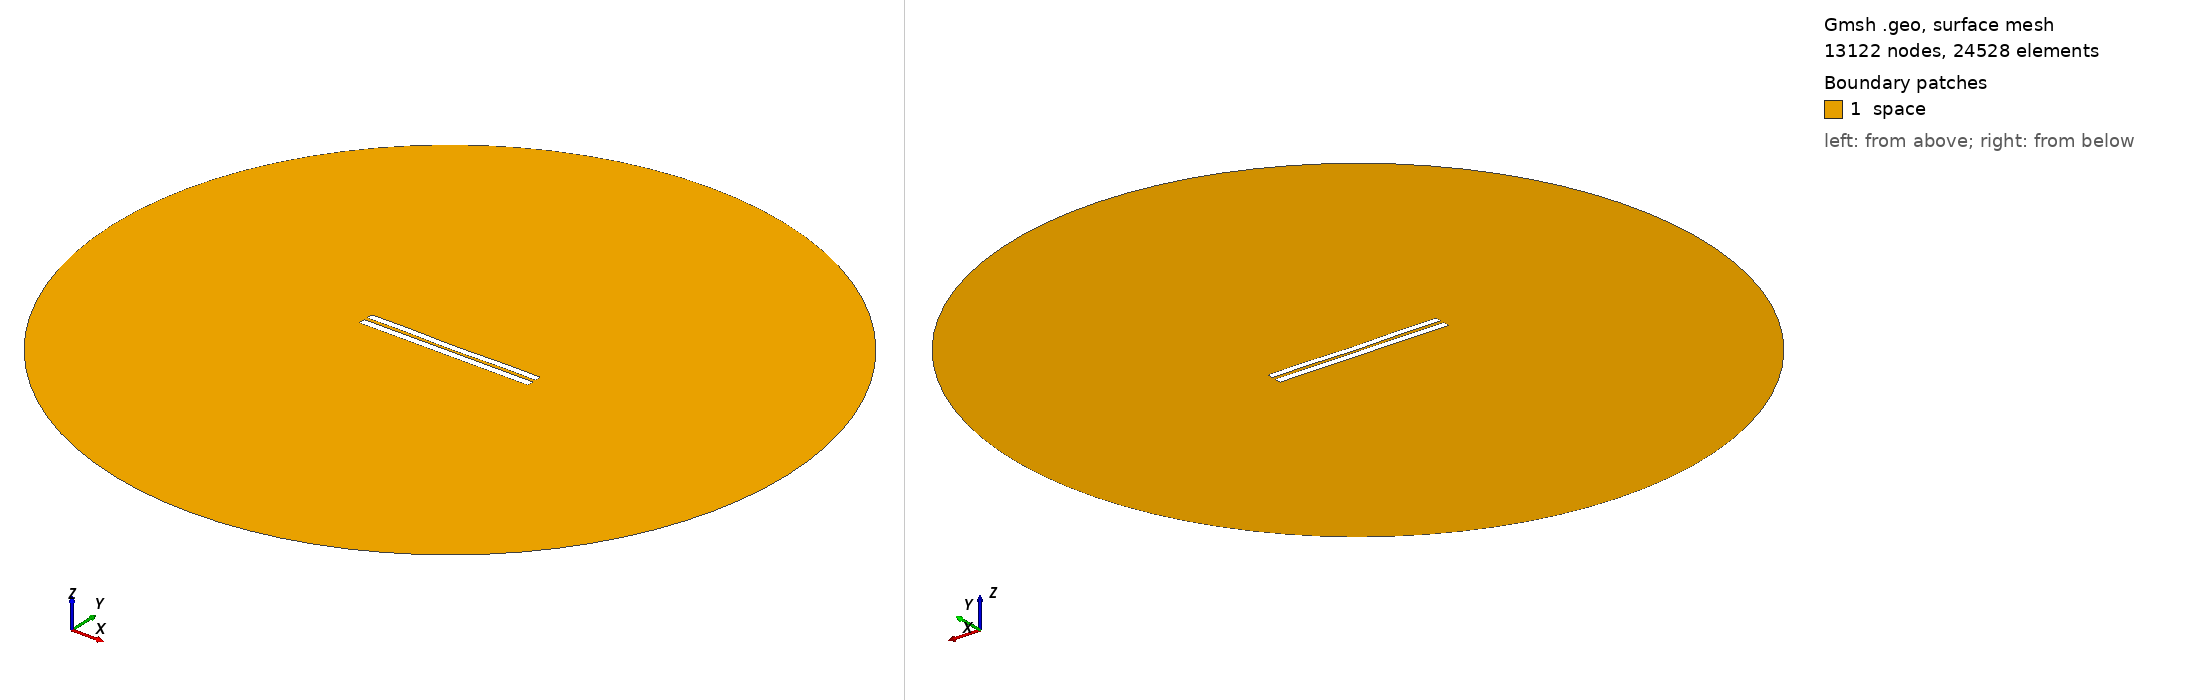

Gmsh geometry script, surface-meshed: 13122 nodes, 24528 surface elements. Boundary patches (legend numbers): 1 space. Left view from above one corner, right view from below the opposite corner. Legend entries are the model's physical surfaces. The drawing asked Gmsh for element sizes between 1% and 20% of the model's largest extent; the script's own settings can give other sizes.

=== 4515.geo (drawn) ===
//---------------------------------------
// Geometry kernel
//---------------------------------------

SetFactory("OpenCASCADE");



//---------------------------------------
// Parameters of the geometry
//---------------------------------------

// Overetch of the upper plate
overetch = 0.125;

// Distance between the plates
distance = 2.0;

// Discretization over the x axis (for the deformation)
nx = 50; 

// Length of the plate
L = 100 - overetch; 

// Number of modes
n = 4; 

// 1st mode coefficient
coeff(1) = -0.075;
beta(1) = 0.596864 * 3.1415926535 / L;

// 2nd mode coefficient
coeff(2) = -0.15;
beta(2) = 1.49418 * 3.1415926535 / L;

// 3rd mode coefficient
coeff(3) = 0.0;
beta(3) = 2.50025 * 3.1415926535 / L;

// 4th mode coefficient
coeff(4) = 0.15;
beta(4) = 3.49999 * 3.1415926535 / L;



//---------------------------------------
// Upper plate (deformed rectangle)
//---------------------------------------

// Coordiantes of the upper plate
xmin = -50;
xmax = 50 - overetch;

// Height of the upper plate
yheight = 4 - 2 * overetch;

// Indexes of the points
UpperID[] = {};
LowerID[] = {};
LeftID[] = {};
RightID[] = {};

// Point index
p = 1;

// Horizontal edges
For i In {1:nx}
    x = xmin + (i-1)*(xmax - xmin)/(nx-1);

    y_bottom = distance / 2 + overetch;
    For j In {1:n}
        C = (Cosh(beta(j)*L) + Cos(beta(j)*L)) / (Sinh(beta(j)*L) + Sin(beta(j)*L));
        y_bottom  = y_bottom + coeff(j) * (Cosh(beta(j)*(x+50)) - Cos(beta(j)*(x+50)) - C * (Sinh(beta(j)*(x+50)) - Sin(beta(j)*(x+50))));
    EndFor

    y_top = y_bottom + yheight;

    Point(p) = {x, y_top, 0, 1.0};
    UpperID[i] = p;
    p = p + 1;

    Point(p) = {x, y_bottom, 0, 1.0};
    LowerID[i] = p;
    p = p + 1;
EndFor

// Create point lists
UpperPts[] = {}; LowerPts[] = {};
For i In {1:nx}
  UpperPts[] += {UpperID[i]};
  LowerPts[] += {LowerID[i]};
EndFor

// Build splines
Spline(1) = {UpperPts[]};
Spline(2) = {LowerPts[]};
Line(3) = {LowerPts[nx-1], UpperPts[nx-1]};
Line(4) = {LowerPts[0], UpperPts[0]};

// Build the plane surface
Curve Loop(1) = {2, 3, -1, -4};
Plane Surface(1) = {1};



//---------------------------------------
// Lower plate (rectangle)
//---------------------------------------

// Vertices
Point(1001) = {-50, -1, 0, 1.0};
Point(1002) = { 50, -1, 0, 1.0};
Point(1003) = { 50,  -5, 0, 1.0};
Point(1004) = {-50,  -5, 0, 1.0};

// Edges
Line(5) = {1001, 1002};
Line(6) = {1002, 1003};
Line(7) = {1003, 1004};
Line(8) = {1004, 1001};

// Plane surface
Line Loop(2) = {5, 6, 7, 8};
Plane Surface(2) = {2}; 



//---------------------------------------
// Outer (fictious) boundary
//---------------------------------------

// Points
Point(1005) = {0, 0, 0};       // Center
Point(1006) = {200, 0, 0};     // Start point
Point(1007) = {0, 200, 0};     // 90 degrees
Point(1008) = {-200, 0, 0};    // 180 degrees
Point(1009) = {0, -200, 0};    // 270 degrees

// Circle arcs (each needs start, center, end)
Circle(9) = {1006, 1005, 1007};
Circle(10) = {1007, 1005, 1008};
Circle(11) = {1008, 1005, 1009};
Circle(12) = {1009, 1005, 1006};

// Plane surface for the entire domain
Curve Loop(3) = {9, 10, 11, 12};
Surface(3) = {3};

// Subtract the plates from the whole domain to obtain the actual domain where we want to solve the equations
BooleanDifference{ Surface{3}; Delete; }{ Surface{1}; Surface{2}; Delete; }




//---------------------------------------
// Transfinite Lines/Curves
//---------------------------------------

// Set the number of points on the boundaries
r = 7;

// Plates
Transfinite Curve {1, 2} = 50*r Using Progression 1;
Transfinite Curve {3, 4} = 2*r Using Progression 1;
Transfinite Line {5, 7} = 50*r Using Progression 1;
Transfinite Line {6, 8} = 2*r Using Progression 1;

// Outer boundary
Transfinite Line {9, 10, 11, 12} = 20 Using Progression 1;



//---------------------------------------
// Physical groups
//---------------------------------------                

// Physical curves (boundaries)
Physical Line("force_segment", 10) = {2};
Physical Line("upper_plate", 11) = {1, 3, 4};
Physical Line("lower_plate", 12) = {5, 6, 7, 8};
Physical Line("boundary", 20) = {9, 10, 11, 12};

// Physical Surfaces
Physical Surface("space", 30) = {3};



//---------------------------------------
// 6. Generate the Mesh
//---------------------------------------

// 2D mesh generation
Mesh 2;
